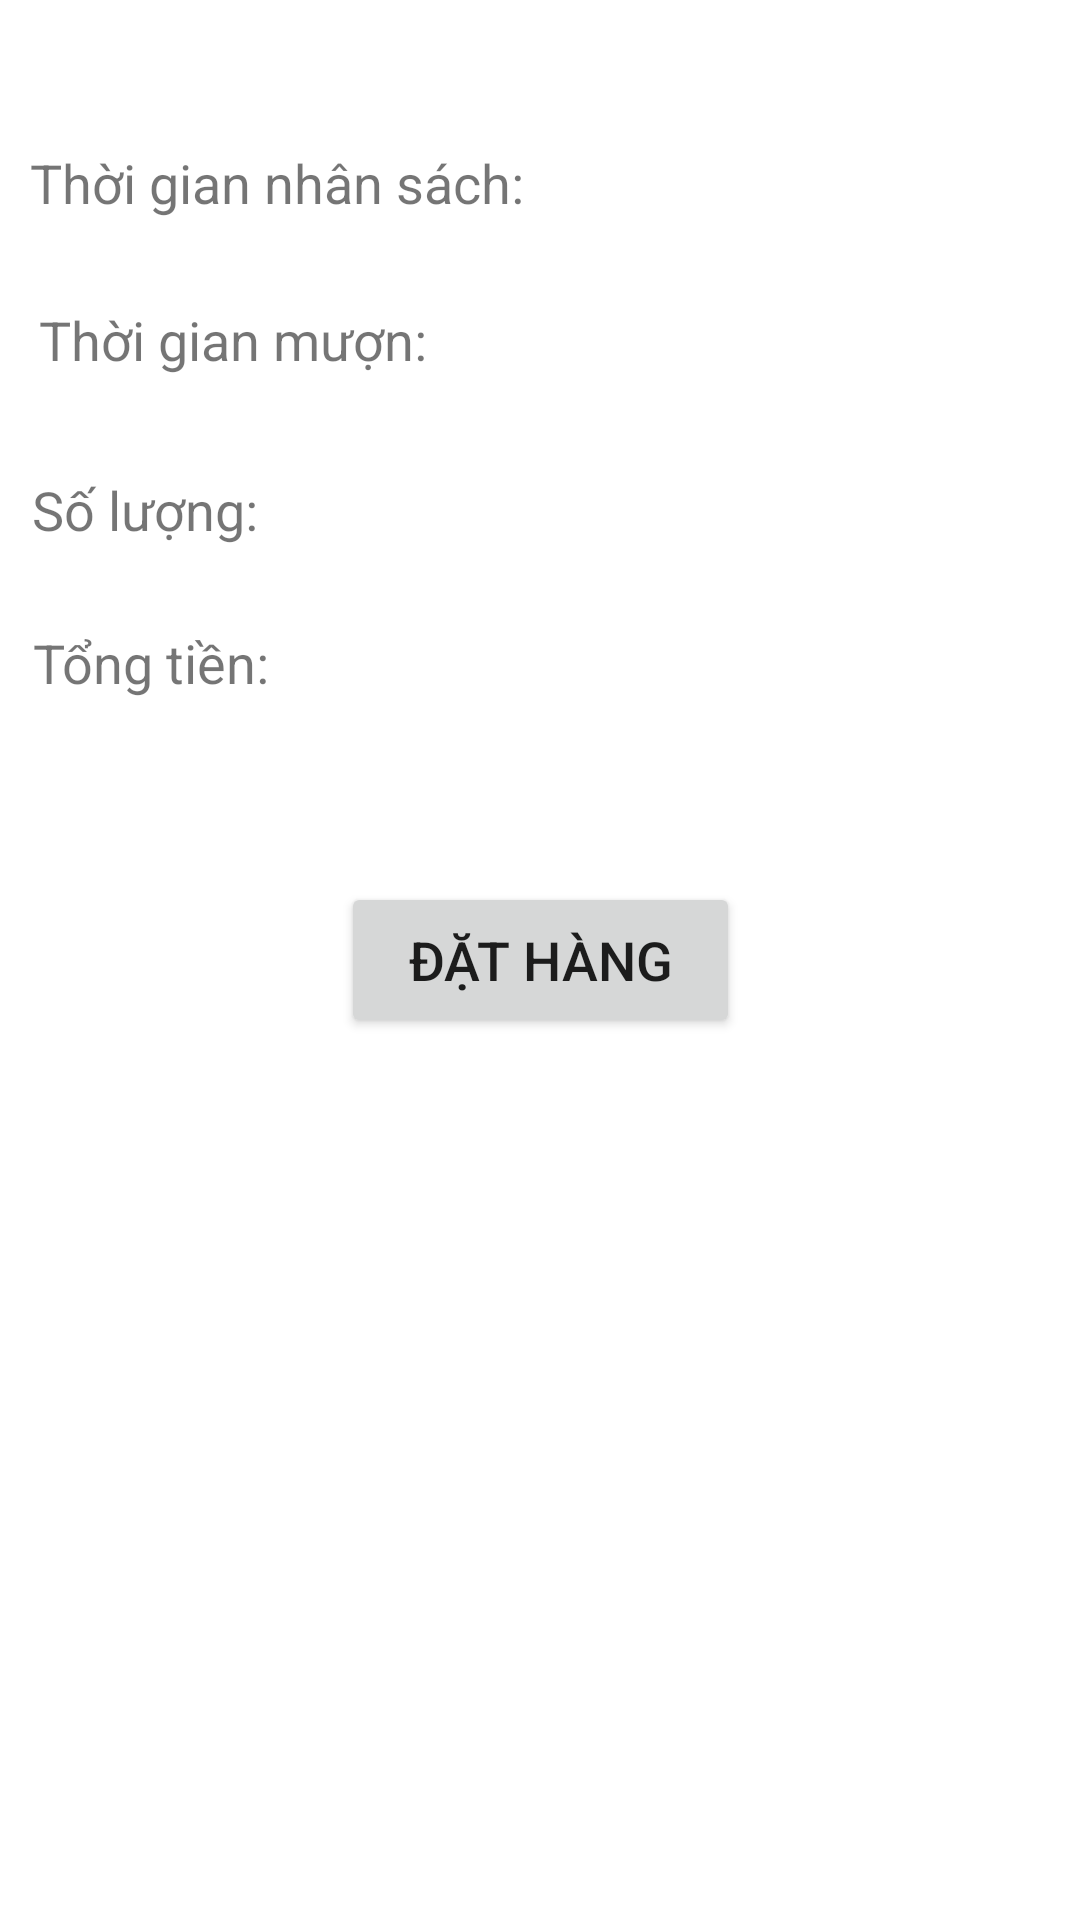

Layout XML and referenced resources for this Android screen:
<!-- AndroidManifest.xml: application theme Theme.CK -->
<!-- res/layout/activity_order.xml -->
<?xml version="1.0" encoding="utf-8"?>
<androidx.constraintlayout.widget.ConstraintLayout xmlns:android="http://schemas.android.com/apk/res/android"
    xmlns:app="http://schemas.android.com/apk/res-auto"
    xmlns:tools="http://schemas.android.com/tools"
    android:layout_width="match_parent"
    android:layout_height="match_parent"
    tools:context=".order">

    <TextView
        android:id="@+id/textView15"
        android:layout_width="wrap_content"
        android:layout_height="wrap_content"
        android:text="Số lượng:"
        android:textSize="18dp"
        app:layout_constraintBottom_toBottomOf="parent"
        app:layout_constraintEnd_toEndOf="parent"
        app:layout_constraintHorizontal_bias="0.038"
        app:layout_constraintStart_toStartOf="parent"
        app:layout_constraintTop_toTopOf="parent"
        app:layout_constraintVertical_bias="0.256" />

    <TextView
        android:id="@+id/Soluong"
        android:layout_width="170dp"
        android:layout_height="21dp"
        android:textSize="18dp"
        app:layout_constraintBottom_toBottomOf="parent"
        app:layout_constraintEnd_toEndOf="parent"
        app:layout_constraintHorizontal_bias="0.497"
        app:layout_constraintStart_toStartOf="parent"
        app:layout_constraintTop_toTopOf="parent"
        app:layout_constraintVertical_bias="0.254" />

    <TextView
        android:id="@+id/Thoigianmuon"
        android:layout_width="218dp"
        android:layout_height="26dp"
        android:textSize="18dp"
        app:layout_constraintBottom_toBottomOf="parent"
        app:layout_constraintEnd_toEndOf="parent"
        app:layout_constraintHorizontal_bias="0.844"
        app:layout_constraintStart_toStartOf="parent"
        app:layout_constraintTop_toTopOf="parent"
        app:layout_constraintVertical_bias="0.164" />

    <TextView
        android:id="@+id/textView14"
        android:layout_width="wrap_content"
        android:layout_height="wrap_content"
        android:text="Thời gian mượn:"
        android:textSize="18dp"
        app:layout_constraintBottom_toBottomOf="parent"
        app:layout_constraintEnd_toEndOf="parent"
        app:layout_constraintHorizontal_bias="0.056"
        app:layout_constraintStart_toStartOf="parent"
        app:layout_constraintTop_toTopOf="parent"
        app:layout_constraintVertical_bias="0.164" />

    <TextView
        android:id="@+id/textView13"
        android:layout_width="wrap_content"
        android:layout_height="wrap_content"
        android:text="Thời gian nhân sách:"
        android:textSize="18dp"
        app:layout_constraintBottom_toBottomOf="parent"
        app:layout_constraintEnd_toEndOf="parent"
        app:layout_constraintHorizontal_bias="0.052"
        app:layout_constraintStart_toStartOf="parent"
        app:layout_constraintTop_toTopOf="parent"
        app:layout_constraintVertical_bias="0.079" />

    <TextView
        android:id="@+id/Thoigiannhan"
        android:layout_width="211dp"
        android:layout_height="25dp"
        android:textSize="18dp"
        app:layout_constraintBottom_toBottomOf="parent"
        app:layout_constraintEnd_toEndOf="parent"
        app:layout_constraintHorizontal_bias="0.92"
        app:layout_constraintStart_toStartOf="parent"
        app:layout_constraintTop_toTopOf="parent"
        app:layout_constraintVertical_bias="0.079" />

    <Button
        android:id="@+id/btndathang"
        android:layout_width="133dp"
        android:layout_height="52dp"
        android:text="Đặt hàng"
        android:textSize="18dp"
        app:layout_constraintBottom_toBottomOf="parent"
        app:layout_constraintEnd_toEndOf="parent"
        app:layout_constraintStart_toStartOf="parent"
        app:layout_constraintTop_toTopOf="parent" />

    <TextView
        android:id="@+id/Tongtien"
        android:layout_width="222dp"
        android:layout_height="24dp"
        android:textSize="18dp"
        app:layout_constraintBottom_toBottomOf="parent"
        app:layout_constraintEnd_toEndOf="parent"
        app:layout_constraintHorizontal_bias="0.634"
        app:layout_constraintStart_toStartOf="parent"
        app:layout_constraintTop_toTopOf="parent"
        app:layout_constraintVertical_bias="0.339" />

    <TextView
        android:id="@+id/textView16"
        android:layout_width="wrap_content"
        android:layout_height="wrap_content"
        android:text="Tổng tiền:"
        android:textSize="18dp"
        app:layout_constraintBottom_toBottomOf="parent"
        app:layout_constraintEnd_toEndOf="parent"
        app:layout_constraintHorizontal_bias="0.039"
        app:layout_constraintStart_toStartOf="parent"
        app:layout_constraintTop_toTopOf="parent"
        app:layout_constraintVertical_bias="0.339" />

</androidx.constraintlayout.widget.ConstraintLayout>
<!-- resources referenced by this layout -->
<resources>
  <style name="Theme.CK" parent="Theme.MaterialComponents.DayNight.DarkActionBar">
          
          <item name="colorPrimary">@color/purple_500</item>
          <item name="colorPrimaryVariant">@color/purple_700</item>
          <item name="colorOnPrimary">@color/white</item>
          
          <item name="colorSecondary">@color/teal_200</item>
          <item name="colorSecondaryVariant">@color/teal_700</item>
          <item name="colorOnSecondary">@color/black</item>
          
          <item name="android:statusBarColor" tools:targetApi="l">?attr/colorPrimaryVariant</item>
          
      </style>
  <!-- not gathered from this repository: default colours our renderer supplied (Android Studio template values) -->
  <color name="purple_500">#FF6200EE</color>
  <color name="purple_700">#FF3700B3</color>
  <color name="teal_200">#FF03DAC5</color>
  <color name="teal_700">#FF018786</color>
  <color name="black">#FF000000</color>
  <color name="white">#FFFFFFFF</color>
</resources>
